The GitHub repository JamesEdLemaitre/Classification-of-plankton-from-ZooCAM-images contains a labelled image folder "preprocessed_data" with 14 categories: Physonectae, tail Appendicularia, other Siphonophorae, Harpacticoida, empty Harpacticoida, comb Ctenophora, larvae Echinodermata, Noctiluca, detritus, empty Copepoda, Oncaea, Euchaeta, Diatoma tenuis, Acartiidae. Examples follow, each with its label.

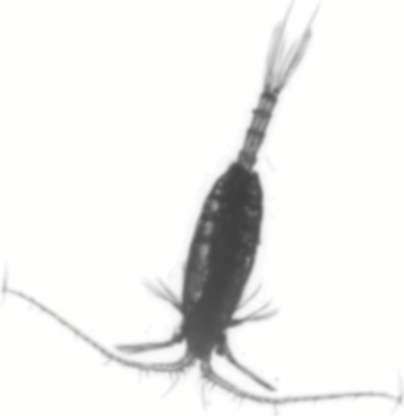
Label: Euchaeta

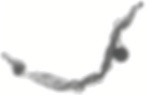
Label: tail Appendicularia

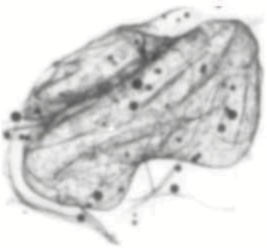
Label: Physonectae

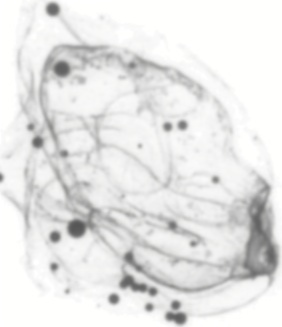
Label: Physonectae

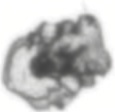
Label: larvae Echinodermata

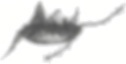
Label: Acartiidae
